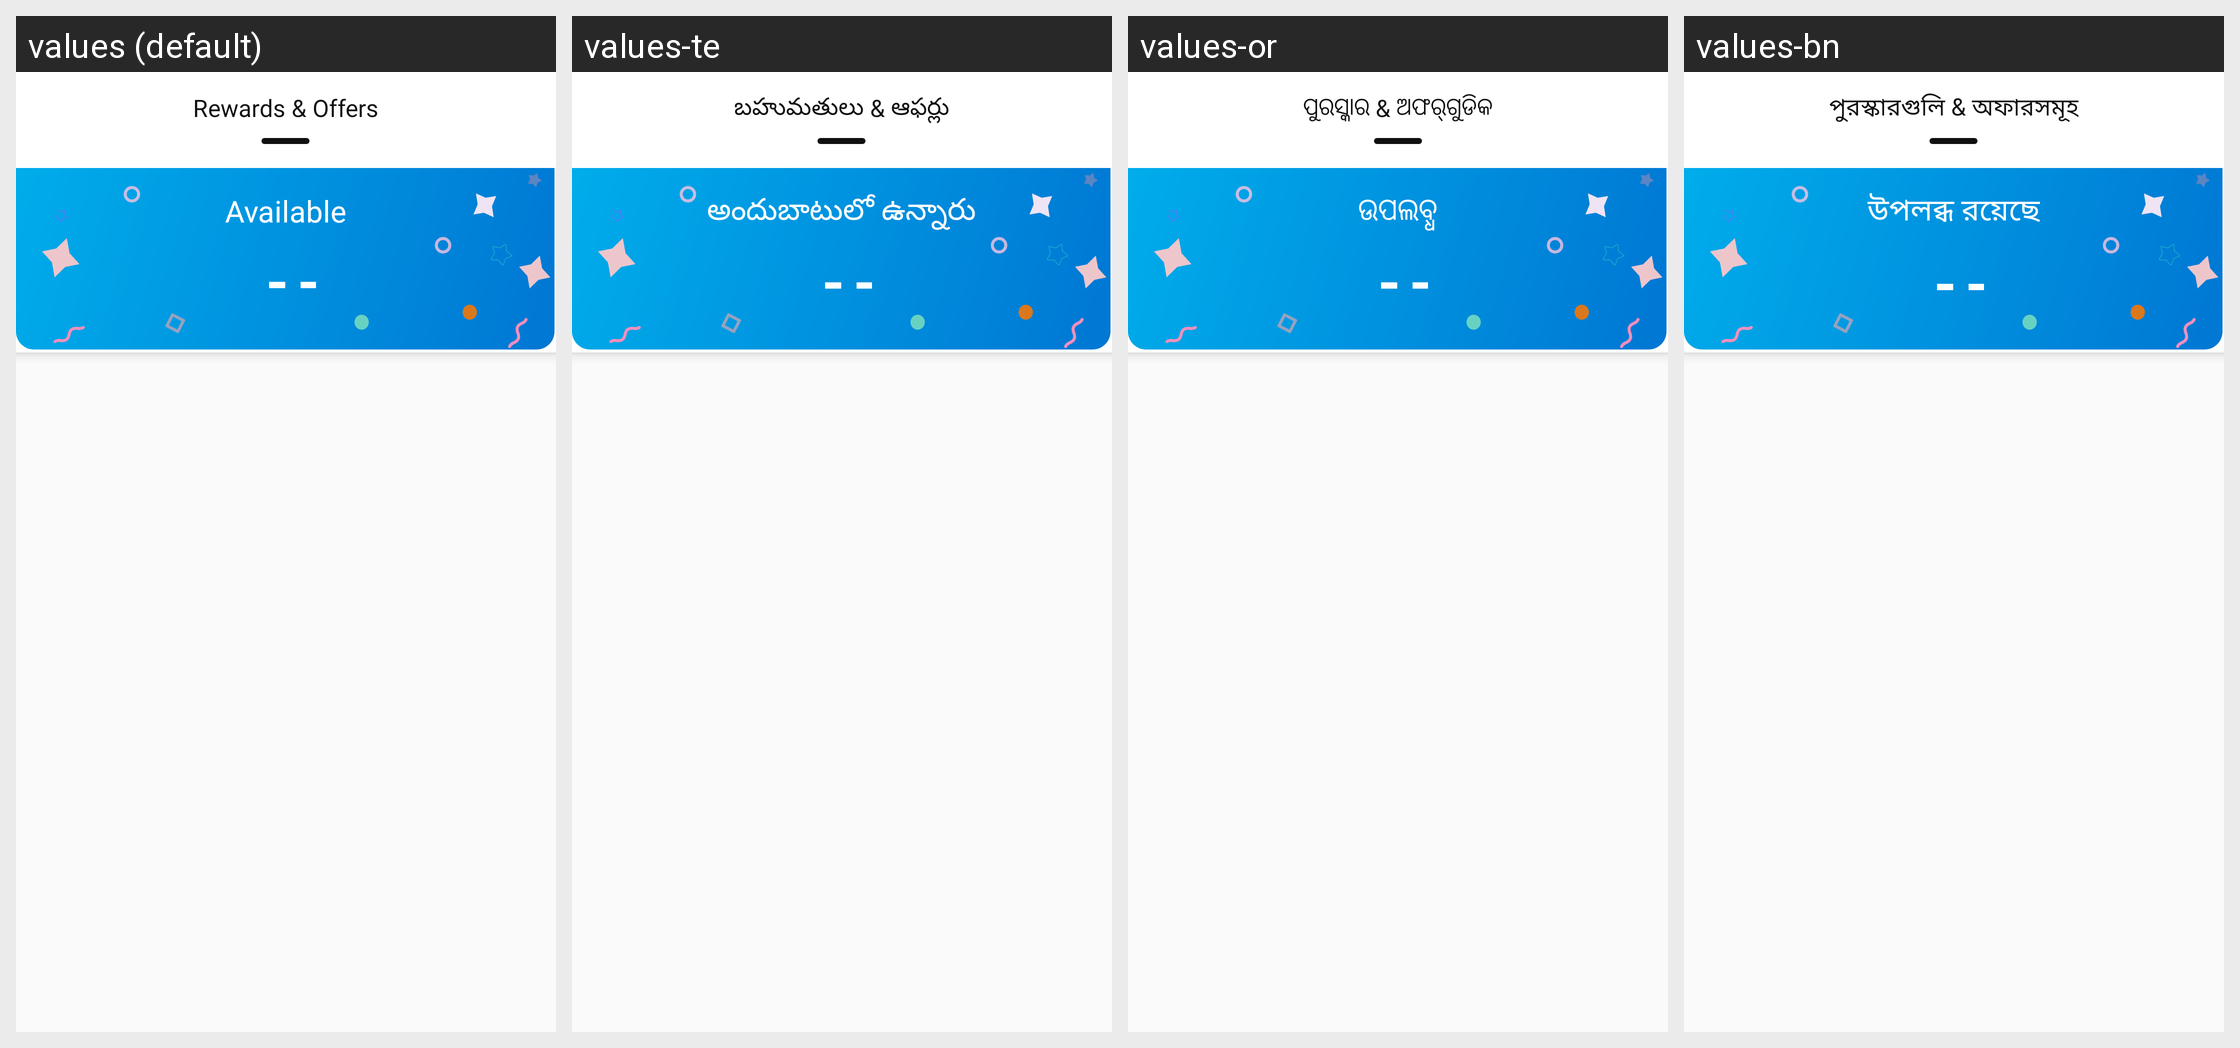

The Android screen above is rendered under several locales of the same app. Produce the string resources it draws, with the default and per-locale values.
Android screen res/layout/fragment_rewards.xml rendered under 4 locales, left to right: values (default), values-te, values-or, values-bn. Device: Nexus 5 (rendered at 1080×1920; each locale shown at half size, 540×960, under a caption strip naming it); theme Theme.AppTheme.
Other locales in the repository, not shown: values-as, values-gu, values-hi, values-kn, values-kok, values-ml, values-mr, values-pa, values-ta.
Strings drawn on this screen, with the default value and each locale's value (text and hints the layout hard-codes, and strings that could not be matched under every locale, appear in the picture but are not listed):

rewards_offers
  values: Rewards & Offers
  values-te: బహుమతులు & ఆఫర్లు
  values-or: ପୁରସ୍କାର‌ & ଅଫର୍‍‌ଗୁଡିକ
  values-bn: পুরস্কারগুলি & অফারসমূহ

available
  values: Available
  values-te: అందుబాటులో ఉన్నారు
  values-or: ଉପଲବ୍ଧ
  values-bn: উপলব্ধ রয়েছে
